Dataset: refined_rcnn (GitHub, andrewsalim10/tugas_kel_pcdvk). Classes: apple scab, apple black rot, apple cedar apple rust, apple healthy, apple healthy removed.

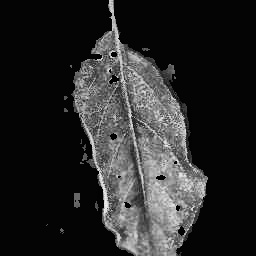
Label: apple cedar apple rust

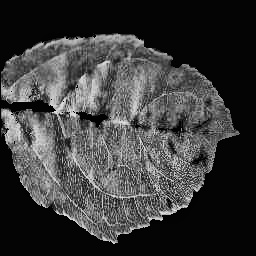
Label: apple scab

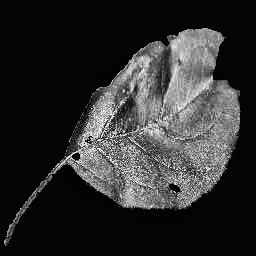
Label: apple black rot

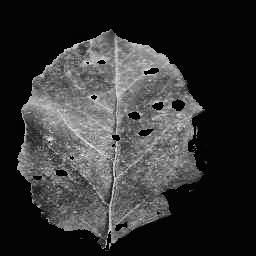
Label: apple cedar apple rust

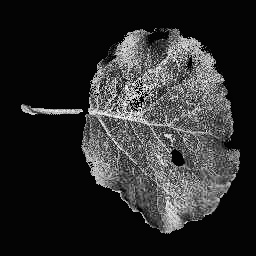
Label: apple black rot

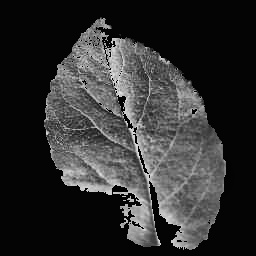
Label: apple healthy
